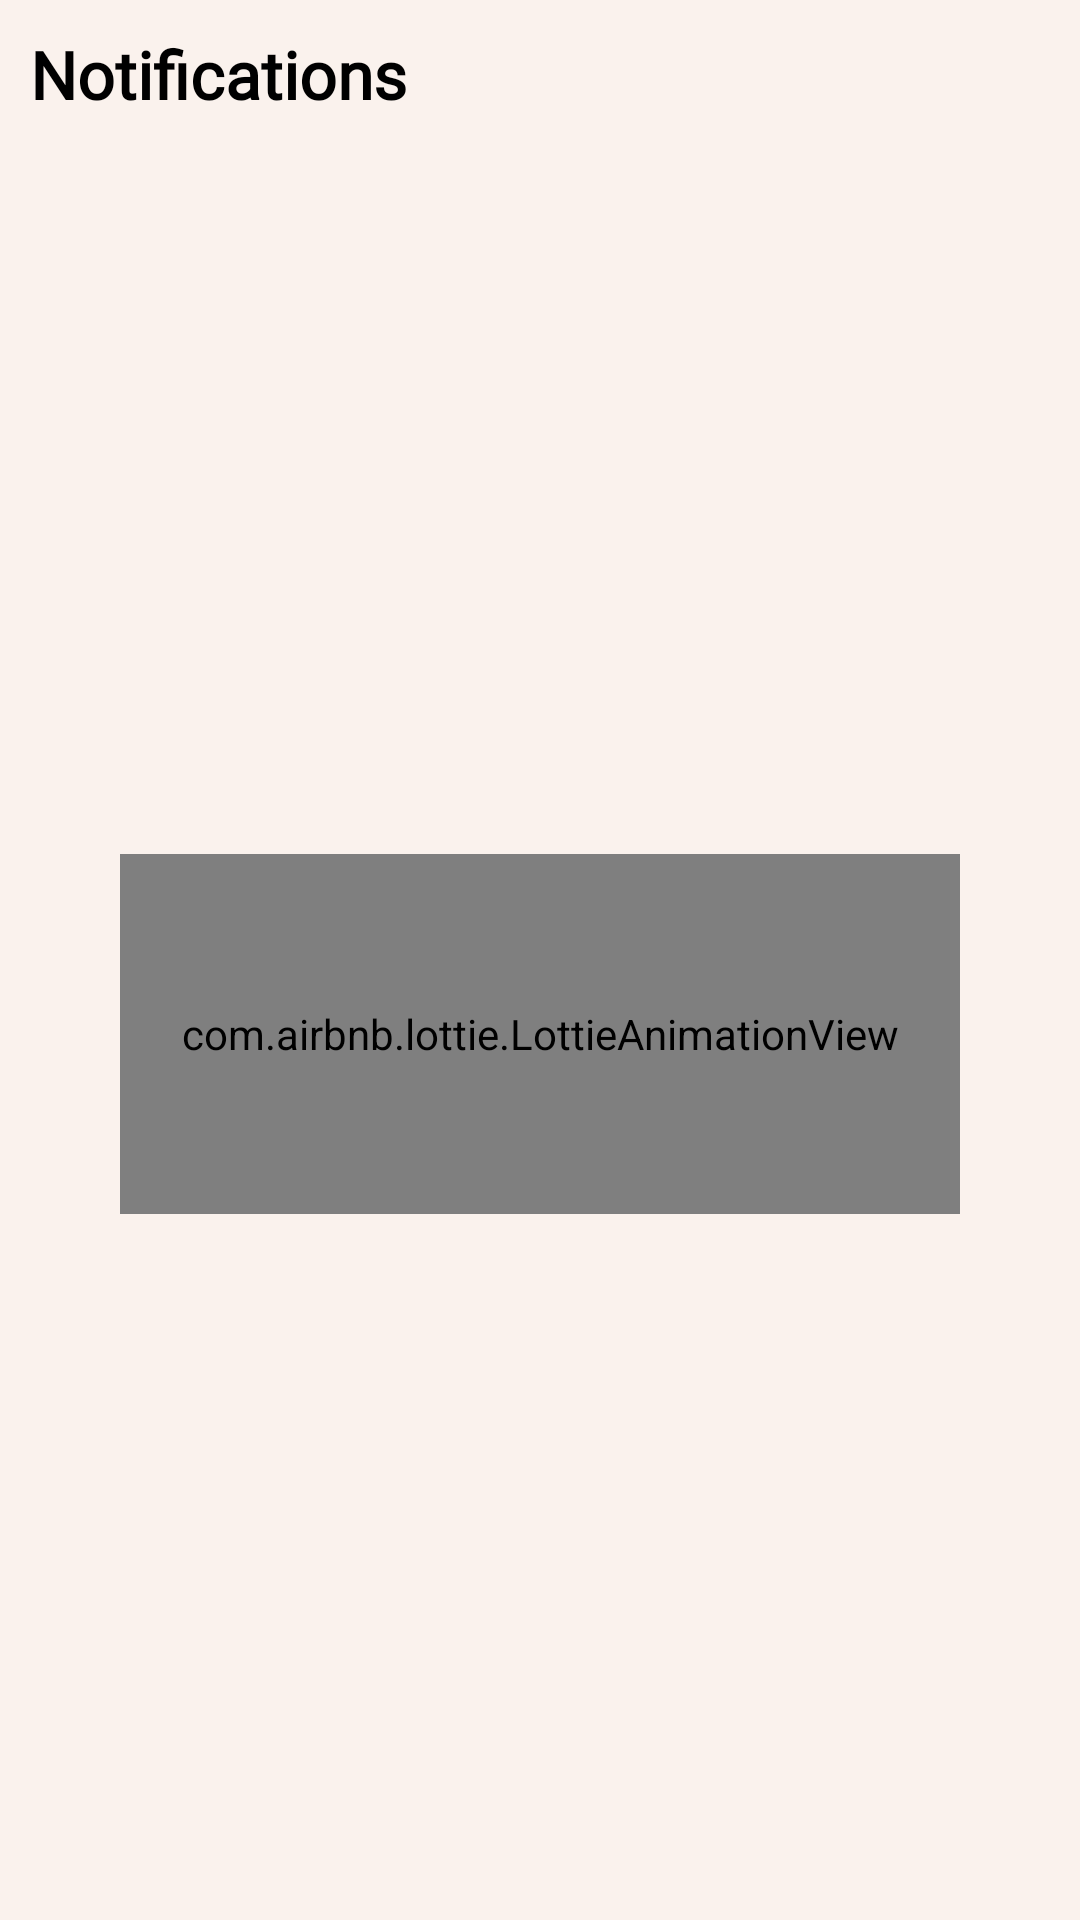

The Android layout XML behind this screen, and the referenced resources:
<!-- AndroidManifest.xml: application theme Theme.CoffeShop -->
<!-- res/layout/fragment_notification.xml -->
<?xml version="1.0" encoding="utf-8"?>
<androidx.constraintlayout.widget.ConstraintLayout xmlns:android="http://schemas.android.com/apk/res/android"
    xmlns:tools="http://schemas.android.com/tools"
    android:layout_width="match_parent"
    android:layout_height="match_parent"
    android:background="@color/extra_light_brown"
    xmlns:app="http://schemas.android.com/apk/res-auto"
    tools:context=".ui.view.homescreen.NotificationFragment">


    <TextView
        android:id="@+id/notificationTitleText"
        android:layout_width="match_parent"
        android:layout_height="wrap_content"
        android:padding="10dp"
        android:fontFamily="@font/sanchez_italic"
        android:text="@string/notifications_text"
        android:textColor="@color/black"
        android:textSize="22sp"
        android:textFontWeight="950"
        app:layout_constraintEnd_toEndOf="parent"
        app:layout_constraintStart_toStartOf="parent"
        app:layout_constraintTop_toTopOf="parent" />

    <TextView
        android:id="@+id/emptyText"
        android:layout_width="wrap_content"
        android:layout_height="150dp"
        android:drawableStart="@drawable/coffee_empty_icon"
        android:foregroundGravity="center"
        android:gravity="center"
        android:text="@string/empty_text"
        android:textColor="@color/black"
        android:textSize="18sp"
        android:textStyle="bold"
        android:visibility="visible"
        app:layout_constraintVertical_bias="0.45"
        app:layout_constraintBottom_toBottomOf="parent"
        app:layout_constraintEnd_toEndOf="parent"
        app:layout_constraintStart_toStartOf="parent"
        app:layout_constraintTop_toBottomOf="@id/notificationTitleText" />

    <com.airbnb.lottie.LottieAnimationView
        android:id="@+id/loadingView"
        android:layout_width="match_parent"
        android:layout_height="120dp"
        android:layout_marginHorizontal="40dp"
        android:foregroundGravity="center"
        android:visibility="visible"
        app:layout_constraintBottom_toBottomOf="parent"
        app:layout_constraintEnd_toEndOf="parent"
        app:layout_constraintStart_toStartOf="parent"
        app:layout_constraintTop_toBottomOf="@id/notificationTitleText"
        app:lottie_autoPlay="true"
        app:lottie_loop="true"
        app:lottie_rawRes="@raw/loading_coffee_beans_animation" />

    <androidx.recyclerview.widget.RecyclerView
        android:id="@+id/recyclerNotificationView"
        android:layout_width="match_parent"
        android:layout_height="0dp"
        app:layout_constraintTop_toBottomOf="@id/notificationTitleText"
        app:layout_constraintEnd_toEndOf="parent"
        app:layout_constraintBottom_toBottomOf="parent"
        app:layout_constraintStart_toStartOf="parent"
        />
</androidx.constraintlayout.widget.ConstraintLayout>
<!-- resources referenced by this layout -->
<resources>
  <color name="black">#000000</color>
  <color name="extra_light_brown">#FAF2ED</color>
  <!-- drawable coffee_empty_icon (drawable) -->
  <vector xmlns:android="http://schemas.android.com/apk/res/android"
      android:width="25dp"
      android:height="25dp"
      android:viewportWidth="32"
      android:viewportHeight="32">
    <path
        android:pathData="M17.406,14.75c-0.094,-2.094 -0.219,-3.219 -1.469,-4.594 -1.594,-1.781 -2.188,-3.5 -0.875,-6.156 0.344,1.781 0.469,3.375 1.719,4.344s2.281,3.594 0.625,6.406zM15.063,14.75c-0.063,-1.125 -0.125,-1.688 -0.813,-2.469 -0.844,-0.938 -1.188,-1.844 -0.469,-3.281 0.188,0.969 0.219,1.813 0.906,2.313s1.281,1.938 0.375,3.438zM20.719,24.625h5.688c0.344,0 0.469,0.25 0.25,0.531 0,0 -2.219,2.844 -5.281,2.844h-10.969s-5.281,-2.844 -5.281,-2.844c-0.219,-0.281 -0.125,-0.531 0.219,-0.531h5.625c-0.781,-0.406 -1.938,-2.188 -1.938,-4.406v-4.688h13.688v0.375c0.438,-0.375 0.969,-0.563 1.531,-0.563 0.781,0 2.25,0.813 2.25,2.219 0,2.031 -1.344,2.781 -2.125,3.313 0,0 -1.469,1.156 -2.5,2.5 -0.344,0.594 -0.75,1.063 -1.156,1.25zM24.25,16.188c-0.5,0 -1.125,0.219 -1.531,1.219v2.594c0,0.344 -0.031,0.75 -0.094,1.094 0.688,-0.688 1.5,-1.156 1.5,-1.156 0.5,-0.344 1.5,-1 1.5,-2.281 0.031,-0.906 -0.813,-1.469 -1.375,-1.469zM11.406,16.563h-0.875v1.281h0.875v-1.281zM11.406,18.594h-0.875v2.094s0.25,2.813 2.031,3.656c-1.094,-1.281 -1.156,-2.75 -1.156,-3.656v-2.094z"
        android:fillColor="#000000"/>
  </vector>
  <string name="empty_text">  Empty...</string>
  <string name="notifications_text">Notifications</string>
  <style name="Theme.CoffeShop" parent="Theme.MaterialComponents.DayNight.DarkActionBar">
          
          <item name="colorPrimary">@color/brown</item>
          <item name="colorPrimaryVariant">@color/purple_700</item>
          <item name="colorOnPrimary">@color/white</item>
          
          <item name="colorSecondary">@color/teal_200</item>
          <item name="colorSecondaryVariant">@color/teal_700</item>
          <item name="colorOnSecondary">@color/black</item>
          
          <item name="android:statusBarColor">@color/light_black</item>
          
          <item name="windowActionBar">false</item>
          <item name="windowNoTitle">true</item>
      </style>
  <color name="brown">#c67c4e</color>
  <color name="purple_700">#FF3700B3</color>
  <color name="white">#FFFFFF</color>
  <color name="teal_200">#FF03DAC5</color>
  <color name="teal_700">#FF018786</color>
  <color name="light_black">#1b1b1b</color>
</resources>
